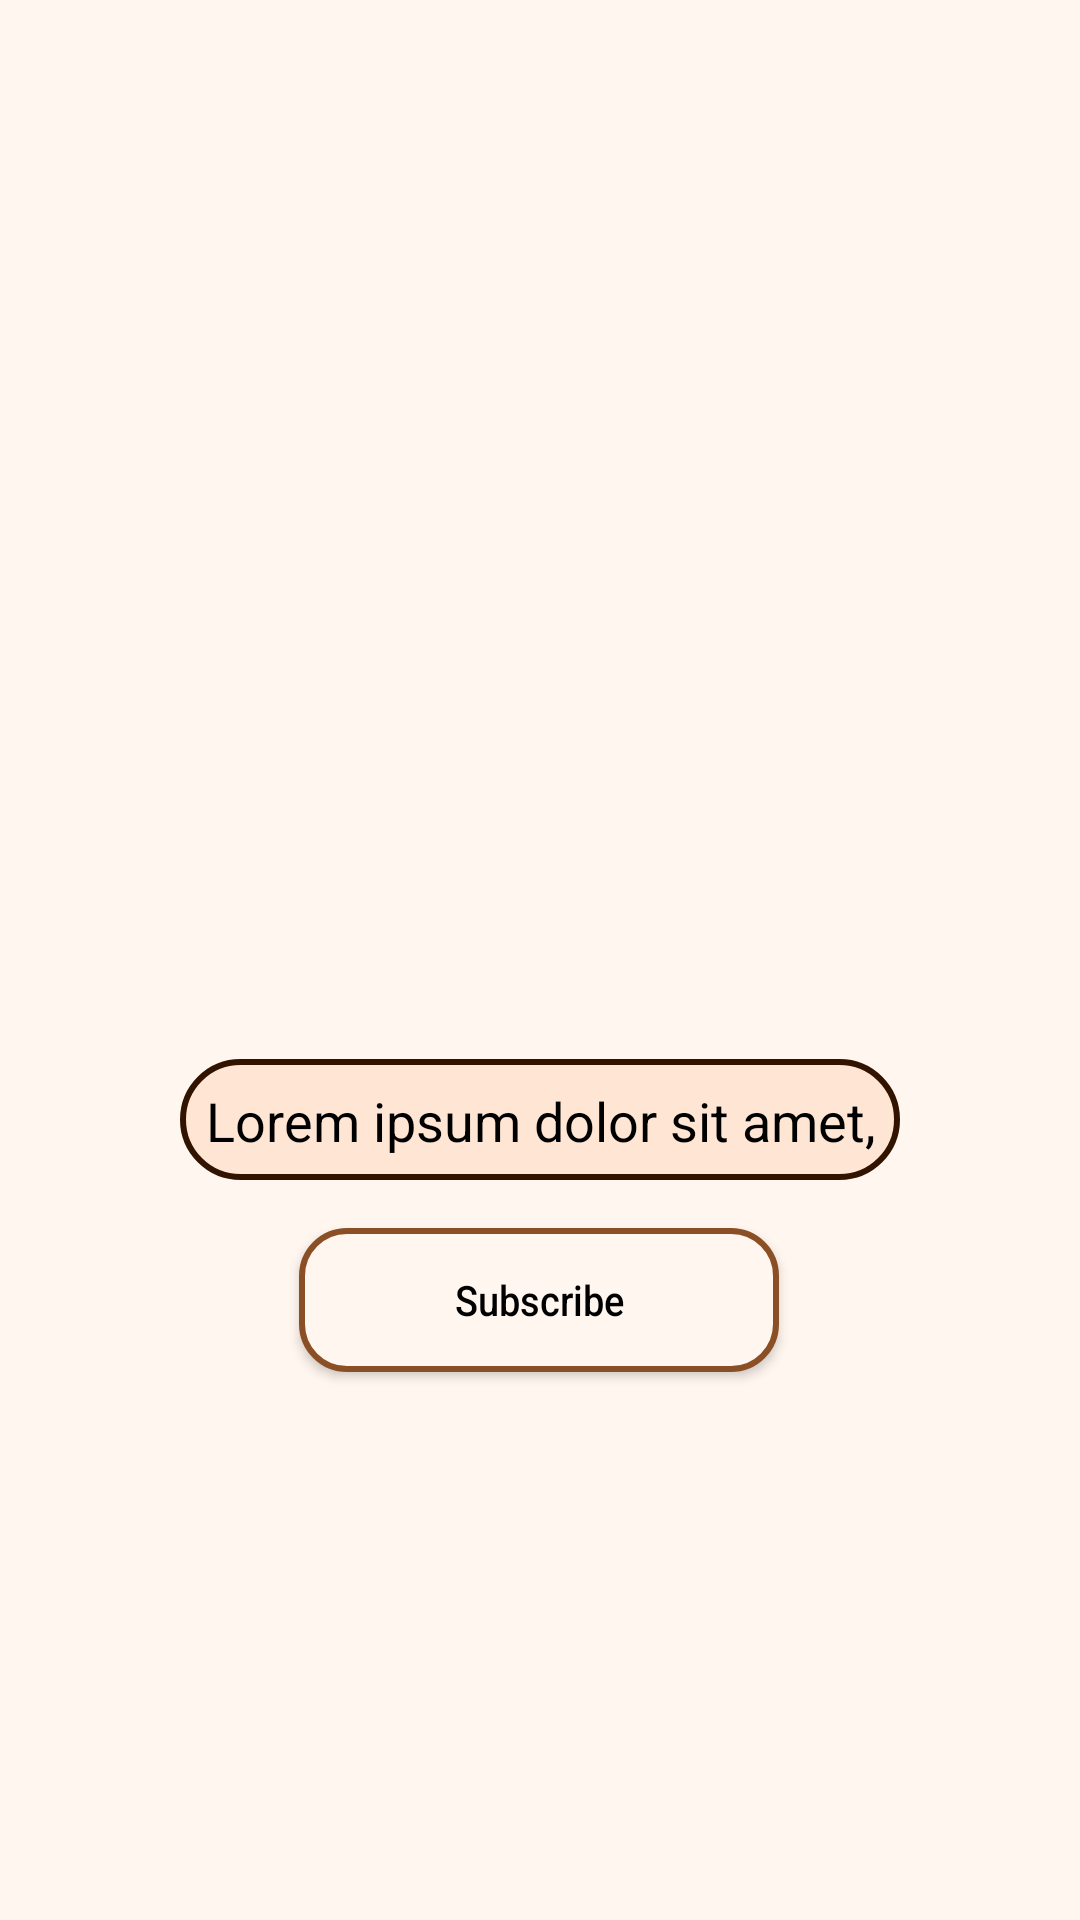

Here is an Android app screen rendered from its layout file. Give the layout XML and the strings, colors and styles it references.
<!-- AndroidManifest.xml: application theme Theme.UNI_RTU_MAP_APP -->
<!-- res/layout/fragment_profile.xml -->
<?xml version="1.0" encoding="utf-8"?>
<androidx.constraintlayout.widget.ConstraintLayout xmlns:android="http://schemas.android.com/apk/res/android"
    android:layout_width="match_parent"
    android:layout_height="match_parent"
    xmlns:tools="http://schemas.android.com/tools"
    xmlns:app="http://schemas.android.com/apk/res-auto"
    android:paddingTop="24dp"
    android:background="@color/milky"
    tools:context=".ui.view.fragment.ProfileFragment">

    <ImageButton
        android:id="@+id/jump_back"
        android:layout_width="100dp"
        android:layout_height="50dp"
        android:layout_marginStart="-30dp"
        android:layout_marginTop="20dp"
        app:layout_constraintStart_toStartOf="parent"
        app:layout_constraintTop_toTopOf="parent"
        android:background="@color/milky"
        android:src="@drawable/arrow_back_icon"
        android:scaleType="fitEnd"
        android:padding="10dp"
        android:paddingEnd="20dp"/>

    <ImageView
        android:id="@+id/user_icon"
        android:layout_width="155dp"
        android:layout_height="155dp"
        android:layout_marginTop="160dp"
        android:src="@drawable/person_outline"
        app:layout_constraintEnd_toEndOf="parent"
        app:layout_constraintStart_toStartOf="parent"
        app:layout_constraintTop_toTopOf="parent"/>

    <TextView
        android:id="@+id/personName"
        android:layout_width="240dp"
        android:layout_height="wrap_content"
        android:gravity="center"
        android:layout_marginTop="14dp"
        android:text="@string/loremipsum"
        android:maxLines="1"
        android:textSize="18sp"
        android:paddingVertical="8dp"
        android:background="@drawable/login_background"
        android:textColor="@color/black"
        app:layout_constraintEnd_toEndOf="parent"
        app:layout_constraintStart_toStartOf="parent"
        app:layout_constraintTop_toBottomOf="@+id/user_icon" />

    <androidx.appcompat.widget.AppCompatButton
        android:id="@+id/subscribeBtn"
        android:visibility="visible"
        android:layout_width="160dp"
        android:layout_height="48dp"
        android:layout_marginTop="16dp"
        android:background="@drawable/main_button"
        android:gravity="center"
        android:paddingHorizontal="10dp"
        android:text="@string/subscribe"
        android:textAllCaps="false"
        android:textColor="@color/black"
        android:textScaleX="0.9"
        app:layout_constraintEnd_toEndOf="parent"
        app:layout_constraintHorizontal_bias="0.498"
        app:layout_constraintStart_toStartOf="parent"
        app:layout_constraintTop_toBottomOf="@+id/personName" />


































    <androidx.appcompat.widget.AppCompatButton
        android:id="@+id/exit"
        android:layout_width="80dp"
        android:layout_height="36dp"
        android:layout_marginBottom="48dp"
        android:background="@drawable/main_button"
        android:gravity="center"
        android:paddingHorizontal="10dp"
        android:text="Exit"
        android:textAllCaps="false"
        android:textColor="@color/black"
        android:textScaleX="0.9"
        android:visibility="gone"
        app:layout_constraintBottom_toBottomOf="parent"
        app:layout_constraintEnd_toEndOf="parent"
        app:layout_constraintHorizontal_bias="0.498"
        app:layout_constraintStart_toStartOf="parent" />

</androidx.constraintlayout.widget.ConstraintLayout>
<!-- resources referenced by this layout -->
<resources>
  <color name="black">#FF000000</color>
  <color name="milky">#FFFFF6EF</color>
  <!-- drawable login_background (drawable) -->
  <?xml version="1.0" encoding="utf-8"?>
  <shape
      xmlns:android="http://schemas.android.com/apk/res/android"
      android:shape="rectangle">
  
      <gradient
          android:startColor="@color/beige_background_theme"
          android:endColor="@color/beige_background_theme"
          android:angle="-90"
          />
  
      <stroke
          android:color="@color/dark_brown"
          android:width="2dp"
          />
      <corners
          android:radius="20dp"
          />
  
  </shape>
  <!-- drawable main_button (drawable) -->
  <?xml version="1.0" encoding="utf-8"?>
  <selector xmlns:android="http://schemas.android.com/apk/res/android">
  
      <item android:state_pressed="true">
          <shape android:shape="rectangle">
  
              <corners android:radius="15dp"/>
  
              <solid
                  android:color="@color/white"/>
  
              <stroke android:width="4dp"
                  android:color="@color/base_brown"/>
  
          </shape>
      </item>
      
      
      <item>
          <shape android:shape="rectangle">
  
              <corners android:radius="15dp"/>
  
              <solid
                  android:color="@color/milky"/>
  
              <stroke android:width="2dp"
                  android:color="@color/base_brown"/>
  
          </shape>
      </item>
  
  </selector>
  <string name="loremipsum">Lorem ipsum dolor sit amet, consectetur adipiscing elit, sed do eiusmod tempor incididunt ut labore et dolore magna aliqua. Ut enim ad minim veniam, quis nostrud exercitation ullamco laboris nisi ut aliquip ex ea commodo consequat. Duis aute irure dolor in reprehenderit in voluptate velit esse cillum dolore eu fugiat nulla pariatur. Excepteur sint occaecat cupidatat non proident, sunt in culpa qui officia deserunt mollit anim id est laborum</string>
  <string name="subscribe">Subscribe</string>
  <style name="Theme.UNI_RTU_MAP_APP" parent="Theme.Material3.DayNight.NoActionBar">
              
          <item name="windowActionBar">false</item>
          <item name="windowNoTitle">true</item>
          <item name="colorPrimary">@color/light_beige_main_theme</item>
          <item name="colorSecondary">@color/base_brown</item>
          <item name="android:textColorHint">@color/base_brown_light</item>
          <item name="android:editTextColor">@color/base_log_field</item>
  
          <item name="materialSwitchStyle">@style/Widget.App.Switch</item>
          <item name="bottomNavigationStyle">@style/Widget.App.BottomNavigationView</item>
  
          
          <item name="android:statusBarColor">@color/light_beige_main_theme</item>
          <item name="android:windowLightStatusBar">false</item>
      </style>
  <color name="beige_background_theme">#FFFFE5D3</color>
  <color name="dark_brown">#FF321300</color>
  <color name="white">#FFFFFFFF</color>
  
      //custom
  <color name="base_brown">#FF8B4F25</color>
  <color name="light_beige_main_theme">#FFFFEEDD</color>
  <color name="base_brown_light">#A08B4F25</color>
  <style name="Widget.App.Switch" parent="Widget.Material3.CompoundButton.MaterialSwitch">
          <item name="materialThemeOverlay">@style/ThemeOverlay.App.Switch</item>
      </style>
  <style name="Widget.App.BottomNavigationView" parent="Widget.Material3.BottomNavigationView">
          <item name="materialThemeOverlay">@style/ThemeOverlay.App.BottomNavigationView</item>
      </style>
  <style name="ThemeOverlay.App.Switch" parent="">
          <item name="colorOutline">@color/dark_brown</item>
          <item name="colorOnPrimary">@color/light_beige_main_theme</item>
      </style>
  <style name="ThemeOverlay.App.BottomNavigationView" parent="">
  
  
          <item name="colorOnSurface">@color/base_brown</item>
          
          <item name="colorOnSecondaryContainer">@color/milky</item>
  
          <item name="colorOnSurfaceVariant">@color/nav_icon_ripple</item>
  
      </style>
</resources>
